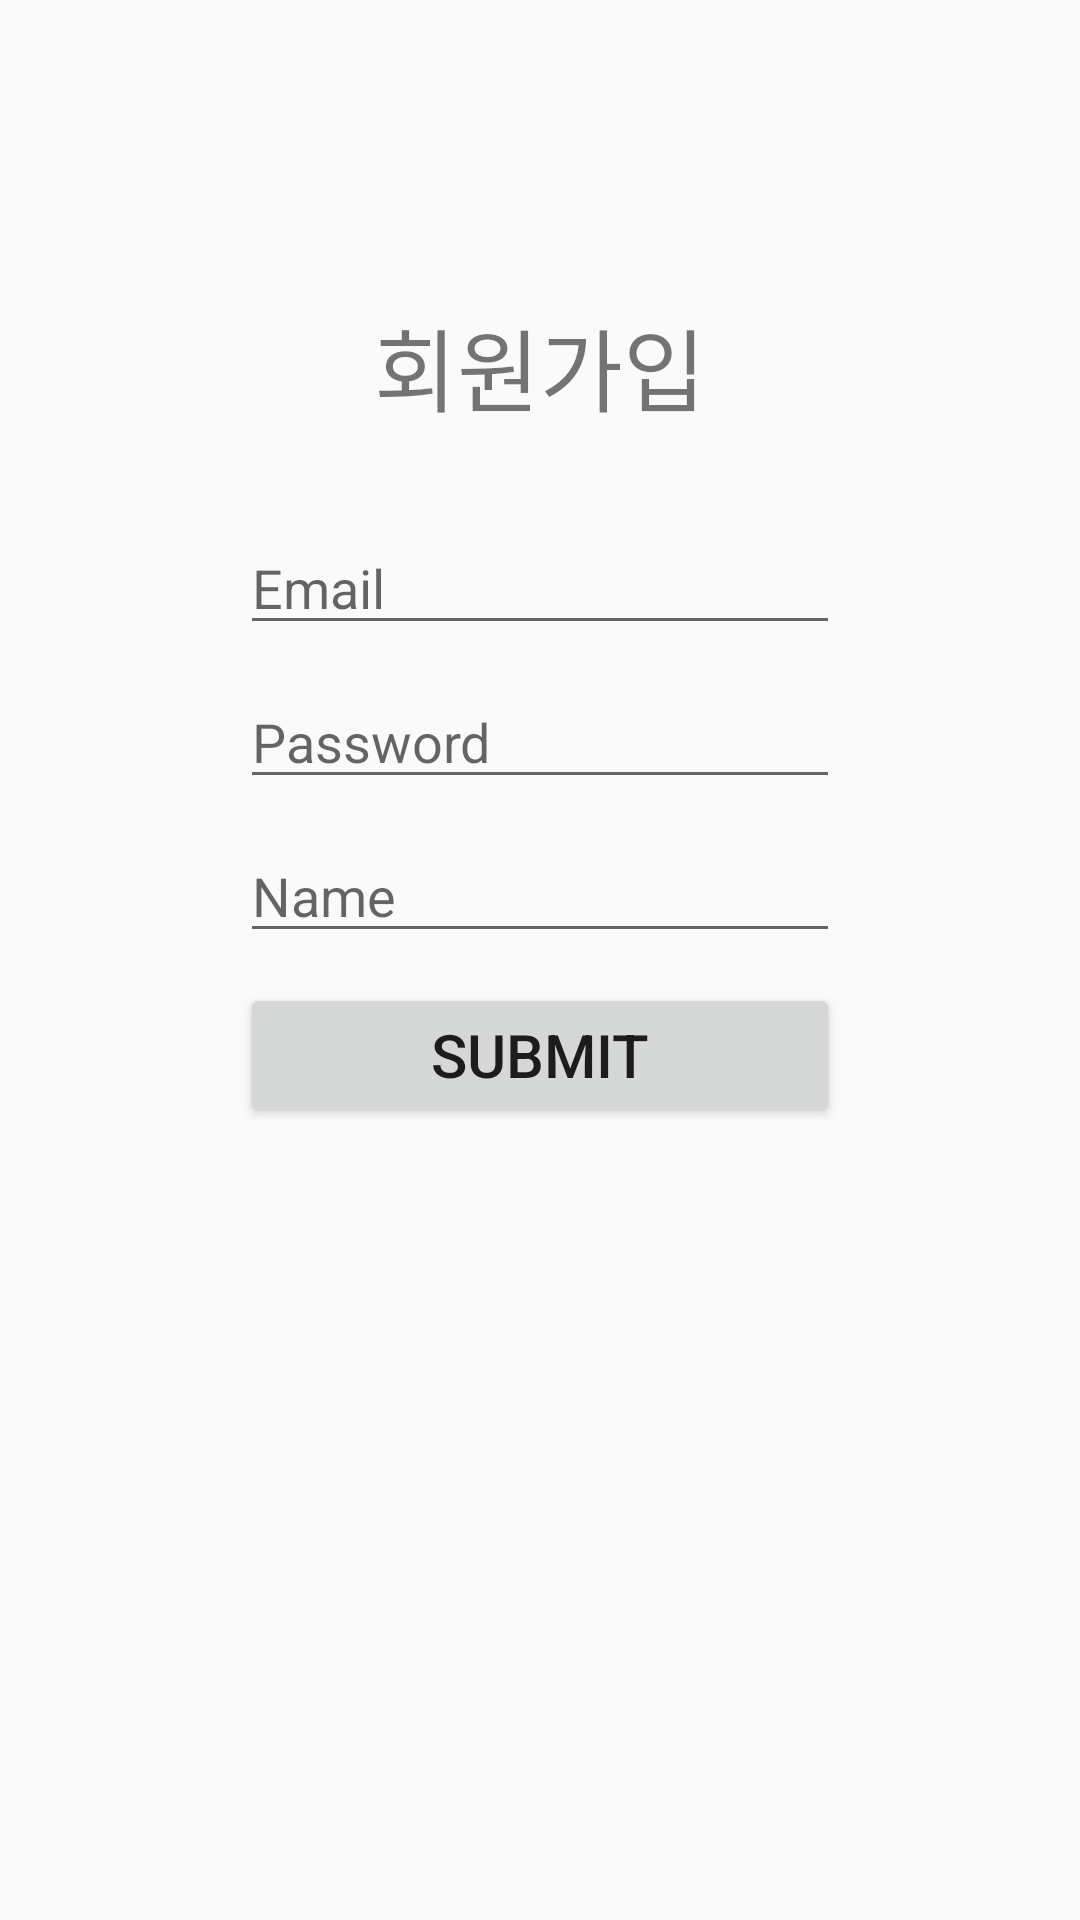

Produce the Android XML layout that renders to this screen, including the resource entries it uses.
<!-- AndroidManifest.xml: application theme AppTheme -->
<!-- res/layout/activity_register.xml -->
<?xml version="1.0" encoding="utf-8"?>
<androidx.constraintlayout.widget.ConstraintLayout xmlns:android="http://schemas.android.com/apk/res/android"
    xmlns:app="http://schemas.android.com/apk/res-auto"
    xmlns:tools="http://schemas.android.com/tools"
    android:layout_width="match_parent"
    android:layout_height="match_parent"
    tools:context=".RegisterActivity">

    <TextView
        android:id="@+id/RegisterTitle"
        android:layout_width="wrap_content"
        android:layout_height="wrap_content"
        android:text="회원가입"
        android:textSize="30dp"
        app:layout_constraintLeft_toLeftOf="parent"
        app:layout_constraintRight_toRightOf="parent"
        app:layout_constraintTop_toTopOf="parent"
        android:layout_marginTop="100dp"/>
    <EditText
        android:id="@+id/editText_email"
        android:layout_width="200dp"
        android:layout_height="wrap_content"
        app:layout_constraintTop_toBottomOf="@id/RegisterTitle"
        android:layout_marginTop="30dp"
        app:layout_constraintStart_toStartOf="parent"
        app:layout_constraintEnd_toEndOf="parent"
        android:hint="Email"
        android:inputType="textEmailAddress"/>
    <EditText
        android:id="@+id/editText_password"
        android:layout_width="200dp"
        android:layout_height="wrap_content"
        app:layout_constraintTop_toBottomOf="@id/editText_email"
        android:layout_marginTop="10dp"
        app:layout_constraintStart_toStartOf="parent"
        app:layout_constraintEnd_toEndOf="parent"
        android:hint="Password"
        android:inputType="textPassword"/>
    <EditText
        android:id="@+id/editText_name"
        android:layout_width="200dp"
        android:layout_height="wrap_content"
        app:layout_constraintTop_toBottomOf="@id/editText_password"
        android:layout_marginTop="10dp"
        app:layout_constraintStart_toStartOf="parent"
        app:layout_constraintEnd_toEndOf="parent"
        android:hint="Name"
        android:inputType="text"/>
    <Button
        android:id="@+id/BtnSubmit"
        android:text="Submit"
        android:textSize="20dp"
        android:layout_width="200dp"
        android:layout_height="wrap_content"
        app:layout_constraintTop_toBottomOf="@id/editText_name"
        android:layout_marginTop="10dp"
        app:layout_constraintStart_toStartOf="parent"
        app:layout_constraintEnd_toEndOf="parent"
        />
</androidx.constraintlayout.widget.ConstraintLayout>
<!-- resources referenced by this layout -->
<resources>
  <style name="AppTheme" parent="Theme.AppCompat.Light.DarkActionBar">
          <item name="windowNoTitle">true</item>
          
          <item name="colorPrimary">@color/colorPrimary</item>
          <item name="colorPrimaryDark">@color/colorPrimaryDark</item>
          <item name="colorAccent">@color/colorAccent</item>
      </style>
  <!-- not gathered from this repository: default colours our renderer supplied (Android Studio template values) -->
  <color name="colorPrimary">#FF6200EE</color>
  <color name="colorPrimaryDark">#FF3700B3</color>
  <color name="colorAccent">#FF03DAC5</color>
</resources>
